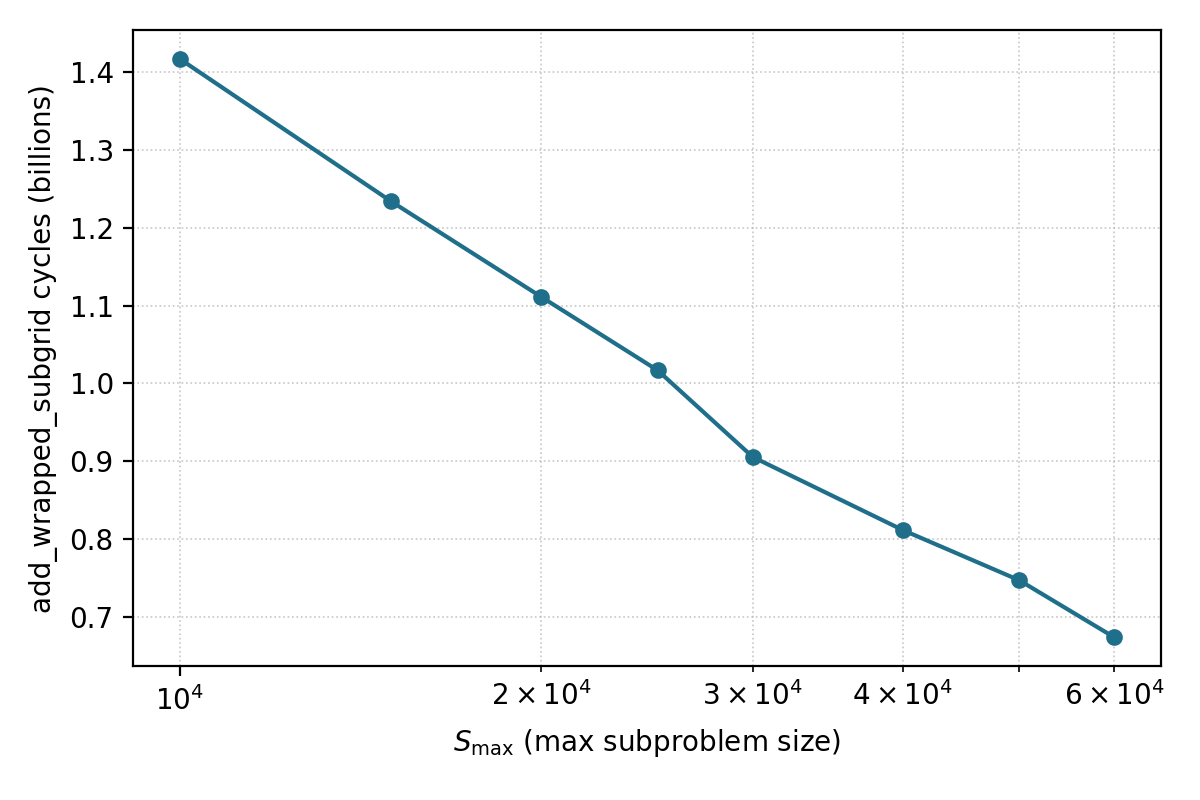

Values plotted in this chart, from the file beside it:
max_sp_size, wrapped_cycles
10000, 1417304451
15000, 1233984446
20000, 1111258428
25000, 1016822580
30000, 905399580
40000, 811432796
50000, 746942192
60000, 673530223
